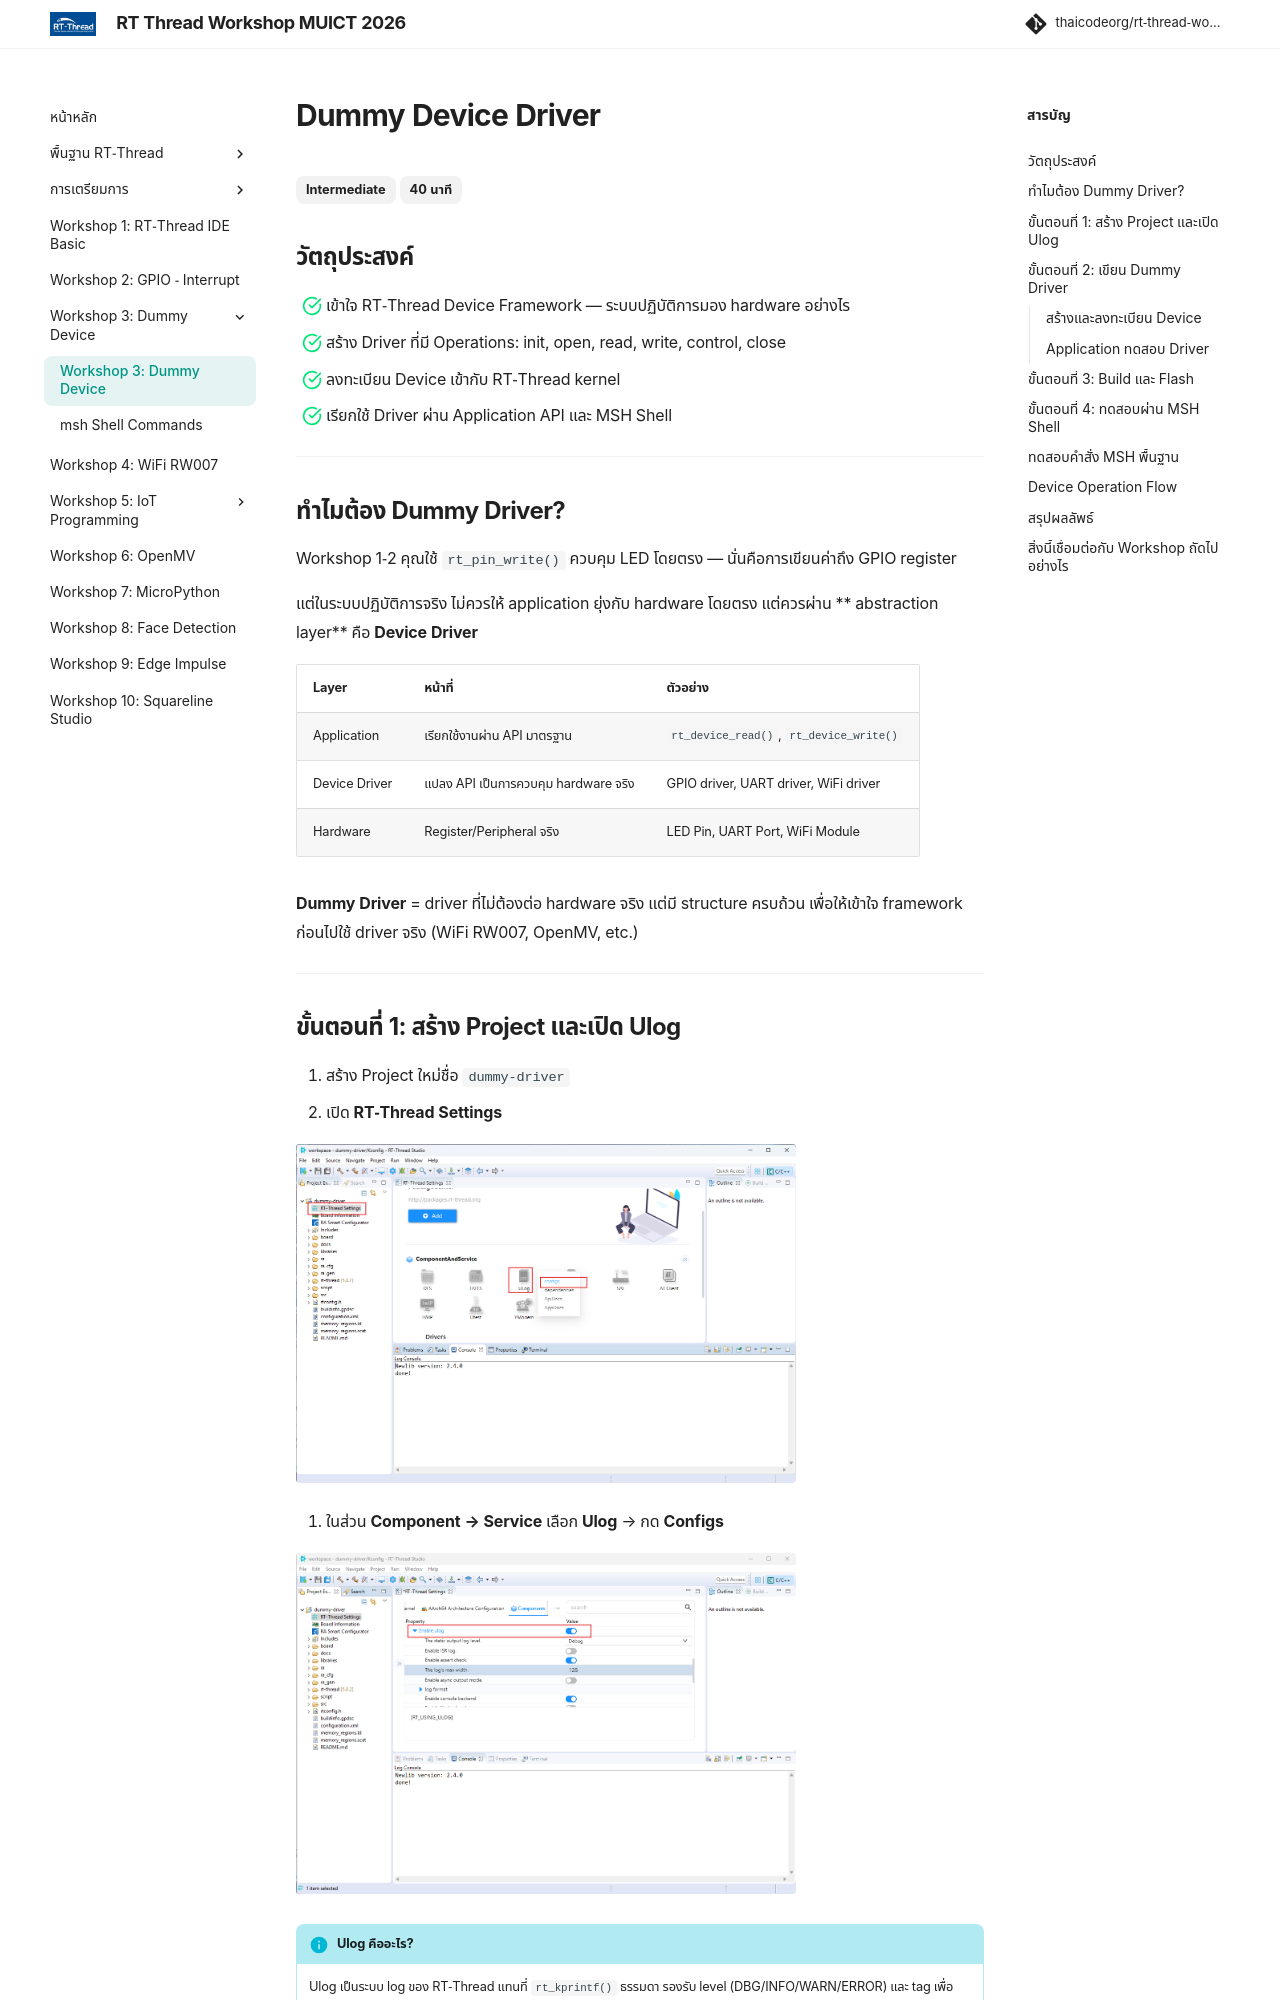

repository: thaicodeorg/rt-thread-workshop · page: 05_workshop3/workshop3/index.html · generator: mkdocs

---
title: "Workshop 3: Dummy Device"
description: "สร้าง Dummy Device Driver เพื่อเข้าใจ RT-Thread Device Framework"
---

# Dummy Device Driver

<span class="md-tag">Intermediate</span> <span class="md-tag">40 นาที</span>

## วัตถุประสงค์

- [x] เข้าใจ RT-Thread Device Framework — ระบบปฏิบัติการมอง hardware อย่างไร
- [x] สร้าง Driver ที่มี Operations: init, open, read, write, control, close
- [x] ลงทะเบียน Device เข้ากับ RT-Thread kernel
- [x] เรียกใช้ Driver ผ่าน Application API และ MSH Shell

---

## ทำไมต้อง Dummy Driver?

Workshop 1-2 คุณใช้ `rt_pin_write()` ควบคุม LED โดยตรง — นั่นคือการเขียนค่าถึง GPIO register

แต่ในระบบปฏิบัติการจริง ไม่ควรให้ application ยุ่งกับ hardware โดยตรง แต่ควรผ่าน ** abstraction layer** คือ **Device Driver**

| Layer | หน้าที่ | ตัวอย่าง |
|---|---|---|
| Application | เรียกใช้งานผ่าน API มาตรฐาน | `rt_device_read()`, `rt_device_write()` |
| Device Driver | แปลง API เป็นการควบคุม hardware จริง | GPIO driver, UART driver, WiFi driver |
| Hardware | Register/Peripheral จริง | LED Pin, UART Port, WiFi Module |

**Dummy Driver** = driver ที่ไม่ต้องต่อ hardware จริง แต่มี structure ครบถ้วน เพื่อให้เข้าใจ framework ก่อนไปใช้ driver จริง (WiFi RW007, OpenMV, etc.)

---

## ขั้นตอนที่ 1: สร้าง Project และเปิด Ulog

1. สร้าง Project ใหม่ชื่อ `dummy-driver`
2. เปิด **RT-Thread Settings**

   ![](./images/5_dummy1.png){ width="500" }

3. ในส่วน **Component → Service** เลือก **Ulog** → กด **Configs**

   ![](./images/5_dummy2.png){ width="500" }

!!! info "Ulog คืออะไร?"
    Ulog เป็นระบบ log ของ RT-Thread แทนที่ `rt_kprintf()` ธรรมดา รองรับ level (DBG/INFO/WARN/ERROR) และ tag เพื่อกรอง log ได้ง่าย

---
